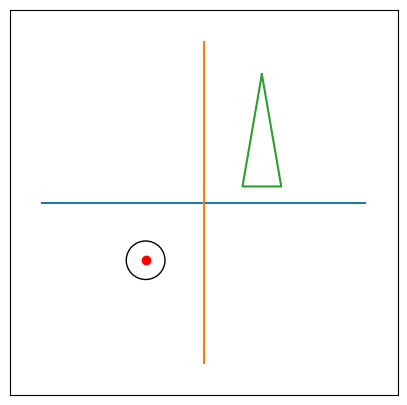

This chart was generated by the following Python code:
import random as rd
import numpy as np
import matplotlib.pyplot as plt

#plot settings
fig, ax = plt.subplots()
ax.set_xlim(-60,60)
ax.set_ylim(-60,60)
xaxis = np.array([-50,50]); zeros = np.array([0,0]); yaxis = np.array([-50,50]); xax = plt.plot(xaxis, zeros, "-"); yax = plt.plot(zeros, yaxis, "-")
fig.set_figwidth(5)
fig.set_figheight(5)
plt.xticks([])
plt.yticks([])
ax.set_yticklabels([])
ax.set_xticklabels([])

################### CONE #####################################################
def conefrontal():
    #конус
    #frontal projection
    xf1 = np.array([-18, -24, -12, -18])
    yf1 = np.array([40, 5, 5, 40])
    frontal = plt.plot(xf1, yf1)
def coneprofile():
    #profile projection
    xp = np.array([18, 24, 12, 18])
    yp = np.array([40, 5, 5, 40])
    profile = plt.plot(xp, yp)
def conehorizontal():
    #horizontal projection
    horizontal = plt.Circle((-18,-18), 6, fill = False)
    fig = plt.gcf()
    ax.add_artist(horizontal)
    circlecenter = plt.plot(-18,-18, "ro")
def cone():
    rndcone = rd.randint(1,3)
    if rndcone == 1:
        conefrontal()
        conehorizontal()
    elif rndcone == 2:
        conefrontal()
        coneprofile()
    elif rndcone == 3:
        conehorizontal()
        coneprofile()
    plt.show()
##########################################################################

###################### лавочка ###########################################
def bench():
    #direct coordinates
    x1 = 40; y1 = 40; z1 = 30
    x2 = 40; y2 = 40; z2 = 10
    x3 = 10; y3 = 40; z3 = 10
    x4 = 10; y4 = 40; z4 = 40
    x5 = 25; y5 = 40; z5 = 40
    x6 = 25; y6 = 40; z6 = 30
    x7 = 40; y7 = 10; z7 = 30
    x8 = 40; y8 = 10; z8 = 10
    x9 = 10; y9 = 10; z9 = 10
    x10 = 10; y10 = 10; z10 = 40
    x11 = 25; y11 = 10; z11 = 40
    x12 = 25; y12 = 10; z12 = 30
    #frontal projection
    xf = np.array([x1, x2, x3, x4, x5, x6, x1])
    yf = np.array([z1, z2, z3, z4, z5, z6, z1])
    #horizontal
    xh = np.array([x5, x1, x7, x11, x10, x4, x5, x11])
    yh = np.array([y5, y1, y7, y11, y10, y4, y5, y11])
    #profile
    xp = np.array([y1, y2, y8, y7, y11, y5, y1, y7])
    yp = np.array([z1, z2, z8, z7, z11, z5, z1, z7])
    a = np.array([[xf, yf] , [xh, yh], [xp, yp]])
    return a

def eightgrain():
    x1 = 40; y1 = 20; z1 = 45
    x2 = 45; y2 = 20; z2 = 40
    x3 = 45; y3 = 20; z3 = 10
    x4 = 40; y4 = 20; z4 = 5
    x5 = 10; y5 = 20; z5 = 5
    x6 = 5; y6 = 20; z6 = 10
    x7 = 5; y7 = 20; z7 = 40
    x8 = 10; y8 = 20; z8 = 45
    x9 = 40; y9 = 10; z9 = 45
    x10 = 45; y10 = 10; z10 = 40
    x11 = 45; y11 = 10; z11 = 10
    x12 = 40; y12 = 10; z12 = 5
    x13 = 10; y12 = 10; z13 = 5
    x14 = 5; y14 = 10; z14 = 10
    x15 = 5; y15 = 10; z15 = 40
    x16 = 10; y16 = 10; z16 = 45
    #frontal
    xf = np.array([x1, x2, x3, x4, x5, x6, x7, x8, x1])
    yf = np.array([z1, z2, z3, z4, z5, z6, z7, z8, z1])
    #horizontal
    xh = np.array([x2, x1, x8, x7, x15, x16, x8, x16, x9, x1, x9, x10, x2])
    yh = np.array([y2, y1, y8, y7, y15, y16, y8, y16, y9, y1, y9, y10, y2])
    #profile
    xp = np.array([y1, y2, y3, y4, y12, y11, y3, y11, y10, y2, y10, y9, y1])
    yp = np.array([z1, z2, z3, z4, z12, z11, z3, z11, z10, z2, z10, z9, z1])
    a = np.array([[xf, yf] , [xh, yh], [xp, yp]])
    return a

def star():
    a1 = np.array([-9+15,2+15, 10])
    a2 = np.array([-3+15,3+15, 10])
    a3 = np.array([0+15,8+15, 10])
    a4 = np.array([3+15,3+15, 10])
    a5 = np.array([9+15,2+15, 10])
    a6 = np.array([5+15,-3+15, 10])
    a7 = np.array([6+15,-9+15, 10])
    a8 = np.array([0+15,-7+15, 10])
    a9 = np.array([-6+15,-9+15, 10])
    a10 = np.array([-5+15,-3+15, 10])
    a11 = np.array([-9+15,2+15, 10])
    #frontal
    xf = np.array([ a1[0], a2[0],a3[0],a4[0],a5[0],a6[0],a7[0],a8[0],a9[0], a10[0], a11[0] ])
    yf = np.array([ a1[2], a2[2],a3[2],a4[2],a5[2],a6[2],a7[2],a8[2],a9[2], a10[2], a11[2] ])
    #horizontal
    xh = np.array([ a1[0], a2[0],a3[0],a4[0],a5[0],a6[0],a7[0],a8[0],a9[0], a10[0], a11[0] ])
    yh = np.array([ a1[1], a1[1],a3[1],a4[1],a5[1],a6[1],a7[1],a8[1],a9[1], a10[1], a11[1] ])
    #profile
    xp = np.array([ a1[1], a1[1],a3[1],a4[1],a5[1],a6[1],a7[1],a8[1],a9[1], a10[1], a11[1] ])
    yp = np.array([ a1[2], a2[2],a3[2],a4[2],a5[2],a6[2],a7[2],a8[2],a9[2], a10[2], a11[2] ])
    a = np.array([[xf, yf] , [xh, yh], [xp, yp]])*2
    return a

def house():
    a1 = np.array([40, 10, 20])
    a2 = np.array([40, 40, 20])
    a3 = np.array([5, 40, 20])
    a4 = np.array([5, 10, 20])
    a5 = np.array([40, 10, 5])
    a6 = np.array([40, 40, 5])
    a7 = np.array([5, 40, 5])
    a8 = np.array([5 ,10, 5])
    a9 = np.array([40, 25, 40])
    a10 = np.array([5, 25, 40])
    #frontal
    xf = np.array([ a6[0], a2[0], a9[0], a10[0], a3[0], a2[0], a3[0], a7[0], a6[0] ])
    yf = np.array([ a6[2], a2[2], a9[2], a10[2], a3[2], a2[2], a3[2], a7[2], a6[2] ])
    #horiz
    xh = np.array([ a1[0], a9[0], a2[0], a3[0], a10[0], a9[0], a10[0], a4[0], a1[0] ])
    yh = np.array([ a1[1], a9[1], a2[1], a3[1], a10[1], a9[1], a10[1], a4[1], a1[1] ])
    #profile
    xp = np.array([ a1[1], a9[1], a2[1], a1[1], a2[1], a6[1], a5[1], a1[1] ])
    yp = np.array([ a1[2], a9[2], a2[2], a1[2], a2[2], a6[2], a5[2], a1[2] ])
    a = np.array([[xf, yf] , [xh, yh], [xp, yp]])
    return a

def airplane():
    a1 = np.array([9+10, 0+10, 10])
    a2 = np.array([10+10, 1+10, 10])
    a3 = np.array([10+10, 5+10, 10])
    a4 = np.array([9+10, 5+10, 10])
    a5 = np.array([7+10, 2+10, 10])
    a6 = np.array([-5+10, 2+10, 10])
    a7 = np.array([-7+10, 0+10, 10])
    a8 = np.array([9+10, 0+10, 10])
    a9 = np.array([0+10, 2+10, 10])
    a10 = np.array([5+10, 6+10, 10])
    a11 = np.array([7+10, 6+10, 10])
    a12 = np.array([4+10, 2+10, 10])
    a13 = np.array([0+10, 1+10, 10])
    a14 = np.array([4+10, 1+10, 10])
    a15 = np.array([8+10, -3+10, 10])
    a16 = np.array([6+10, -3+10, 10])
    a17 = np.array([0+10, 1+10, 10])
    #frontal
    xf = np.array([ a1[0], a2[0],a3[0],a4[0],a5[0],a6[0],a7[0],a8[0],a9[0], a10[0], a11[0], a12[0], a13[0], a14[0], a15[0], a16[0], a17[0] ])*2
    yf = np.array([ a1[2], a2[2],a3[2],a4[2],a5[2],a6[2],a7[2],a8[2],a9[2], a10[2], a11[2], a12[2], a13[2], a14[2], a15[2], a16[2], a17[2] ])*2
    #horizontal
    xh = np.array([ a1[0], a2[0],a3[0],a4[0],a5[0],a6[0],a7[0],a8[0],a9[0], a10[0], a11[0], a12[0], a13[0], a14[0], a15[0], a16[0], a17[0] ])*2
    yh = np.array([ a1[1], a1[1],a3[1],a4[1],a5[1],a6[1],a7[1],a8[1],a9[1], a10[1], a11[1], a12[1], a13[1], a14[1], a15[1], a16[1], a17[1]])*-2 + 50
    #profile
    xp = np.array([ a1[1], a1[1],a3[1],a4[1],a5[1],a6[1],a7[1],a8[1],a9[1], a10[1], a11[1], a12[1], a13[1], a14[1], a15[1], a16[1], a17[1] ])*2
    yp = np.array([ a1[2], a2[2],a3[2],a4[2],a5[2],a6[2],a7[2],a8[2],a9[2], a10[2], a11[2], a12[2], a13[2], a14[2], a15[2], a16[2], a17[2] ])*2
    a = np.array([[xf, yf] , [xh, yh], [xp, yp]])
    return a

def pyramid():
    #points
    a1 = np.array([25,25,5])
    a2 = np.array([35,15,5])
    a3 = np.array([15,15,5])
    a4 = np.array([(rd.randint(22,28)),20,40])
    #projections
    xf = np.array([ a2[0], a1[0], a3[0], a4[0], a1[0], a4[0], a2[0] ])
    yf = np.array([ a2[2], a1[2], a3[2], a4[2], a1[2], a4[2], a2[2] ])
    xh = np.array([ a1[0], a2[0], a3[0], a1[0], a4[0], a3[0], a4[0], a2[0] ])
    yh = np.array([ a1[1], a2[1], a3[1], a1[1], a4[1], a3[1], a4[1], a2[1] ])
    xp = np.array([ a2[1], a1[1], a4[1], a2[1] ])
    yp = np.array([ a2[2], a1[2], a4[2], a2[2] ])
    a = np.array([[xf, yf] , [xh, yh], [xp, yp]])
    return a

######### CYLINDER ######################################################################
r = rd.randint(10,20)
x = rd.randint(20,25)
y = rd.randint(20,25)
zup = rd.randint(30,35)
zdown = rd.randint(5,10)

def cylinderfrontal():
    #frontal projection
    xf = np.array([ 0-x-r, 0-x+r, 0-x+r, 0-x-r, 0-x-r ])
    yf = np.array([ zup, zup, zdown, zdown, zup])
    frontal = plt.plot(xf, yf)
def cylinderprofile():
    #profile projection
    xp = np.array([ y-r, y+r, y+r, y-r, y-r ])
    yp = np.array([ zup, zup, zdown, zdown, zup ])
    profile = plt.plot(xp, yp)
def cylinderhorizontal():
    #horizontal projection
    horizontal = plt.Circle((-x,-y), r, fill = False)
    fig = plt.gcf()
    ax.add_artist(horizontal)
def cylinderplot():
    rndcylinder = rd.randint(1,2)
    if rndcylinder == 1:
        cylinderfrontal()
        cylinderhorizontal()
    elif rndcylinder == 2:
        cylinderhorizontal()
        cylinderprofile()
    plt.show()
################################################################################
def rnd(a):
    rnd = rd.randint(1,2)
    if rnd == 1:
        frontal = plt.plot(0 - a[0][0], a[0][1], "-")
        horizontal = plt.plot(0 - a[1][0], 0 - a[1][1], "-")
    elif rnd == 2:
        horizontal = plt.plot(0 - a[1][0], 0 - a[1][1])
        profile = plt.plot(a[2][0], a[2][1])
    plt.show()
##################     FINAL VAR RANDOMIZING   #################################
var =  rd.randint(1,8)
if var == 1:
    rnd(bench())
elif var == 2:
    cone()
elif var == 3:
    rnd(eightgrain())
elif var == 4:
    rnd(star())
elif var == 5:
    rnd(house())
elif var == 6:
    rnd(airplane())
elif var == 7:
    rnd(pyramid())
elif var == 8:
    cylinderplot()
################################################################################
